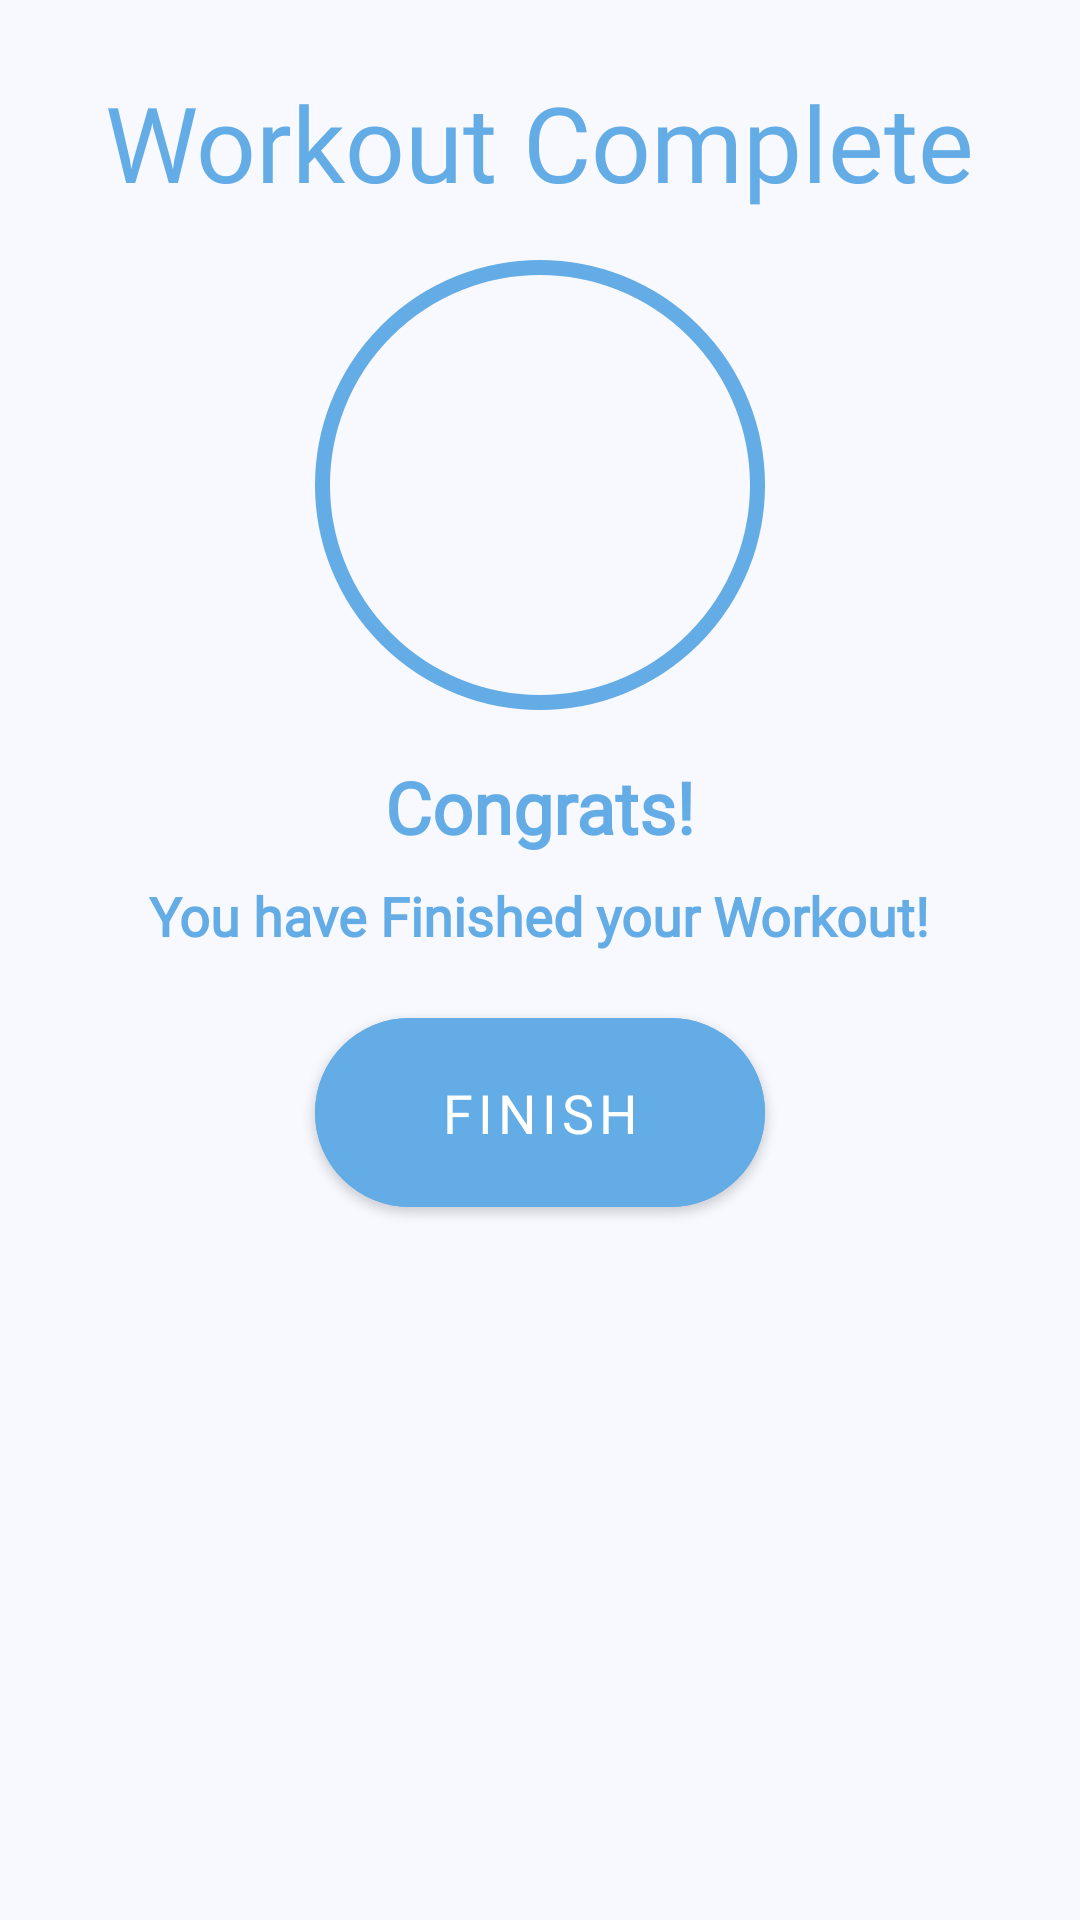

Here is an Android app screen rendered from its layout file. Give the layout XML and the strings, colors and styles it references.
<!-- AndroidManifest.xml: application theme Theme.WOapp -->
<!-- res/layout/activity_finish.xml -->
<?xml version="1.0" encoding="utf-8"?>
<LinearLayout xmlns:android="http://schemas.android.com/apk/res/android"
    xmlns:app="http://schemas.android.com/apk/res-auto"
    xmlns:tools="http://schemas.android.com/tools"
    android:layout_width="match_parent"
    android:layout_height="match_parent"
    android:orientation="vertical"
    android:background="@color/ghostWhite"
    tools:context=".FinishActivity">

    <TextView
        android:id="@+id/txt_finish"
        android:layout_width="wrap_content"
        android:layout_height="wrap_content"
        android:text="Workout Complete"
        android:layout_gravity="center_horizontal"
        android:layout_marginTop="24dp"
        android:fontFamily="@font/poppinsbold"
        android:textSize="35sp"
        android:textColor="@color/lightBlue" />

    <LinearLayout
        android:layout_width="150dp"
        android:layout_height="150dp"
        android:layout_gravity="center_horizontal"
        android:orientation="vertical"
        android:layout_marginTop="16dp"
        android:background="@drawable/check_draw">

        <ImageView
            android:layout_width="50dp"
            android:layout_height="50dp"
            android:layout_gravity="center"
            android:layout_marginTop="48dp"
            android:src="@drawable/check" />

    </LinearLayout>

    <TextView
        android:layout_width="wrap_content"
        android:layout_height="wrap_content"
        android:layout_marginTop="16dp"
        android:layout_gravity="center_horizontal"
        android:text="Congrats!"
        android:textSize="24sp"
        android:fontFamily="@font/poppinsregular"
        android:textColor="@color/lightBlue"
        android:textStyle="bold" />

    <TextView
        android:layout_width="wrap_content"
        android:layout_height="wrap_content"
        android:layout_gravity="center_horizontal"
        android:text="You have Finished your Workout!"
        android:layout_marginTop="8dp"
        android:textSize="18sp"
        android:fontFamily="@font/poppinsregular"
        android:textColor="@color/lightBlue"
        android:textStyle="bold" />

    <com.google.android.material.button.MaterialButton
        android:id="@+id/btnFinish"
        android:layout_width="150dp"
        android:layout_height="75dp"
        android:layout_marginTop="16dp"
        app:cornerRadius="40dp"
        android:layout_gravity="center_horizontal"
        android:backgroundTint="@color/lightBlue"
        android:text="Finish"
        android:textSize="18sp"
        android:fontFamily="@font/poppinsbold" />


</LinearLayout>
<!-- resources referenced by this layout -->
<resources>
  <color name="ghostWhite">#f8f8ff</color>
  <color name="lightBlue">#63ace5</color>
  <!-- drawable check_draw (drawable) -->
  <?xml version="1.0" encoding="utf-8"?>
  <shape xmlns:android="http://schemas.android.com/apk/res/android"
      android:shape="oval">
  
      <stroke android:color="@color/lightBlue" android:width="5dp" />
  
      <solid android:color="@color/ghostWhite" />
  
  </shape>
  <style name="Theme.WOapp" parent="Theme.MaterialComponents.DayNight.DarkActionBar">
          
          <item name="colorPrimary">@color/purple_500</item>
          <item name="colorPrimaryVariant">@color/purple_700</item>
          <item name="colorOnPrimary">@color/white</item>
          
          <item name="colorSecondary">@color/teal_200</item>
          <item name="colorSecondaryVariant">@color/teal_700</item>
          <item name="colorOnSecondary">@color/black</item>
          
          <item name="android:statusBarColor" tools:targetApi="l">?attr/colorPrimaryVariant</item>
          
      </style>
  <color name="white">#FFFFFFFF</color>
  <color name="teal_200">#FF03DAC5</color>
  <color name="teal_700">#FF018786</color>
  <color name="black">#FF000000</color>
  <!-- not gathered from this repository: default colours our renderer supplied (Android Studio template values) -->
  <color name="purple_500">#FF6200EE</color>
  <color name="purple_700">#FF3700B3</color>
</resources>
